Run: headless pygame with SDL's dummy video driver; simulated clock (each Clock.tick advances the game by its frame time, no real sleeping); random seed 0; keys injected as events and as key.get_pressed() state; no mouse input.
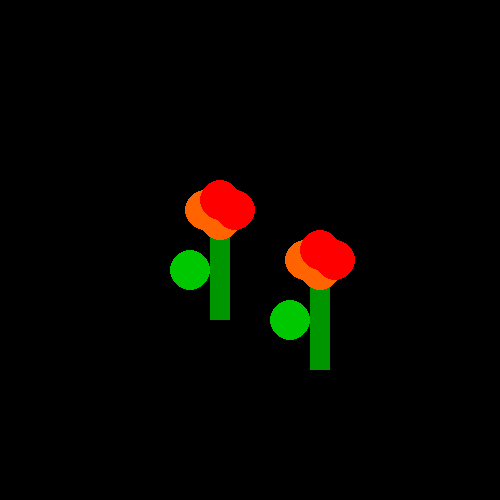
Frame 1 of 4 · flips 1–60 · no input
Frame 2 of 4 · flips 61–180 · tapped SPACE, RETURN · held RIGHT (→), D · screen unchanged from frame 1, image omitted
Frame 3 of 4 · flips 181–300 · held DOWN (↓), S · screen unchanged from frame 2, image omitted
Frame 4 of 4 · flips 301–420 · held LEFT (←), A, UP (↑), W · screen unchanged from frame 3, image omitted

The pygame program that drew these frames:

#pygame is a library (a bunch of pre-written code) that makes coding games easier
import pygame #handles graphics, sound, game timings, keyboard input, etc
pygame.init()

#game variables
doExit = False #variable to quit out of game loop

#creates game screen and caption
screen = pygame.display.set_mode((500, 500))
pygame.display.set_caption("flower")


#BEGIN GAME LOOP######################################################
while not doExit:
    
    #render (drawing) section-----------------------------------
    screen.fill((0, 0, 0)) #clear screen to black (isn't there a Rolling Stones song about this?)
    
    #draws a square or rectangle. first set of numbers is the color, second is the x/y position, then width/height
    pygame.draw.ellipse(screen, (0,200,0), (170, 250, 40, 40))
    pygame.draw.rect(screen, (0, 150, 0), (210, 220, 20, 100))
    
    pygame.draw.ellipse(screen, (255,100,0), (200, 200, 40, 40))
    pygame.draw.ellipse(screen, (255,100,0), (185, 190, 40, 40))
    pygame.draw.ellipse(screen, (255,0,0), (200, 180, 40, 40))
    pygame.draw.ellipse(screen, (255,0,0), (215, 190, 40, 40))
    
    pygame.draw.ellipse(screen, (0,200,0), (270, 300, 40, 40))
    pygame.draw.rect(screen, (0, 150, 0), (310, 270, 20, 100))
    
    pygame.draw.ellipse(screen, (255,100,0), (300, 250, 40, 40))
    pygame.draw.ellipse(screen, (255,100,0), (285, 240, 40, 40))
    pygame.draw.ellipse(screen, (255,0,0), (300, 230, 40, 40))
    pygame.draw.ellipse(screen, (255,0,0), (315, 240, 40, 40))


    pygame.display.flip() #update graphics each game loop

#END GAME LOOP#######################################################
pygame.quit() #shuts down pygame, ends program
